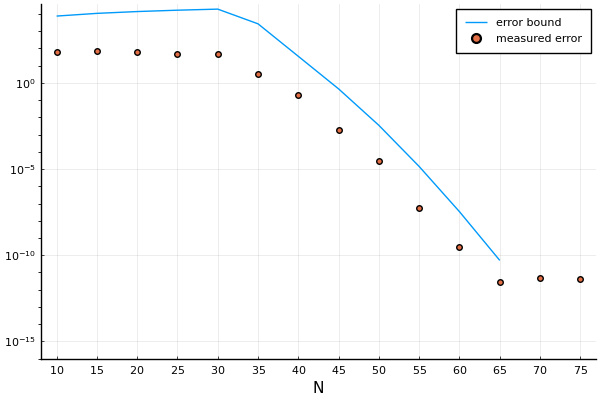

The file beside this chart, header and first rows:
Ns, es, bs
10, 61.39, 7533
15, 72.8, 10806
20, 59.83, 13777
25, 49.66, 16510
30, 45.53, 19050
35, 3.36, 2672
40, 0.2074, 34.76
45, 0.001958, 0.4484
50, 2.7552903901550962e-5, 0.00343
55, 5.312686823799595e-8, 1.4058030993723e-5
60, 2.944560151263431e-10, 3.363593991879841e-8
65, 2.6574298317427747e-12, 5.01278790500584e-11
70, 4.959588295605499e-12, 4.8911809521527284e-14
75, 4.078515303262975e-12, 3.250256007259414e-17
